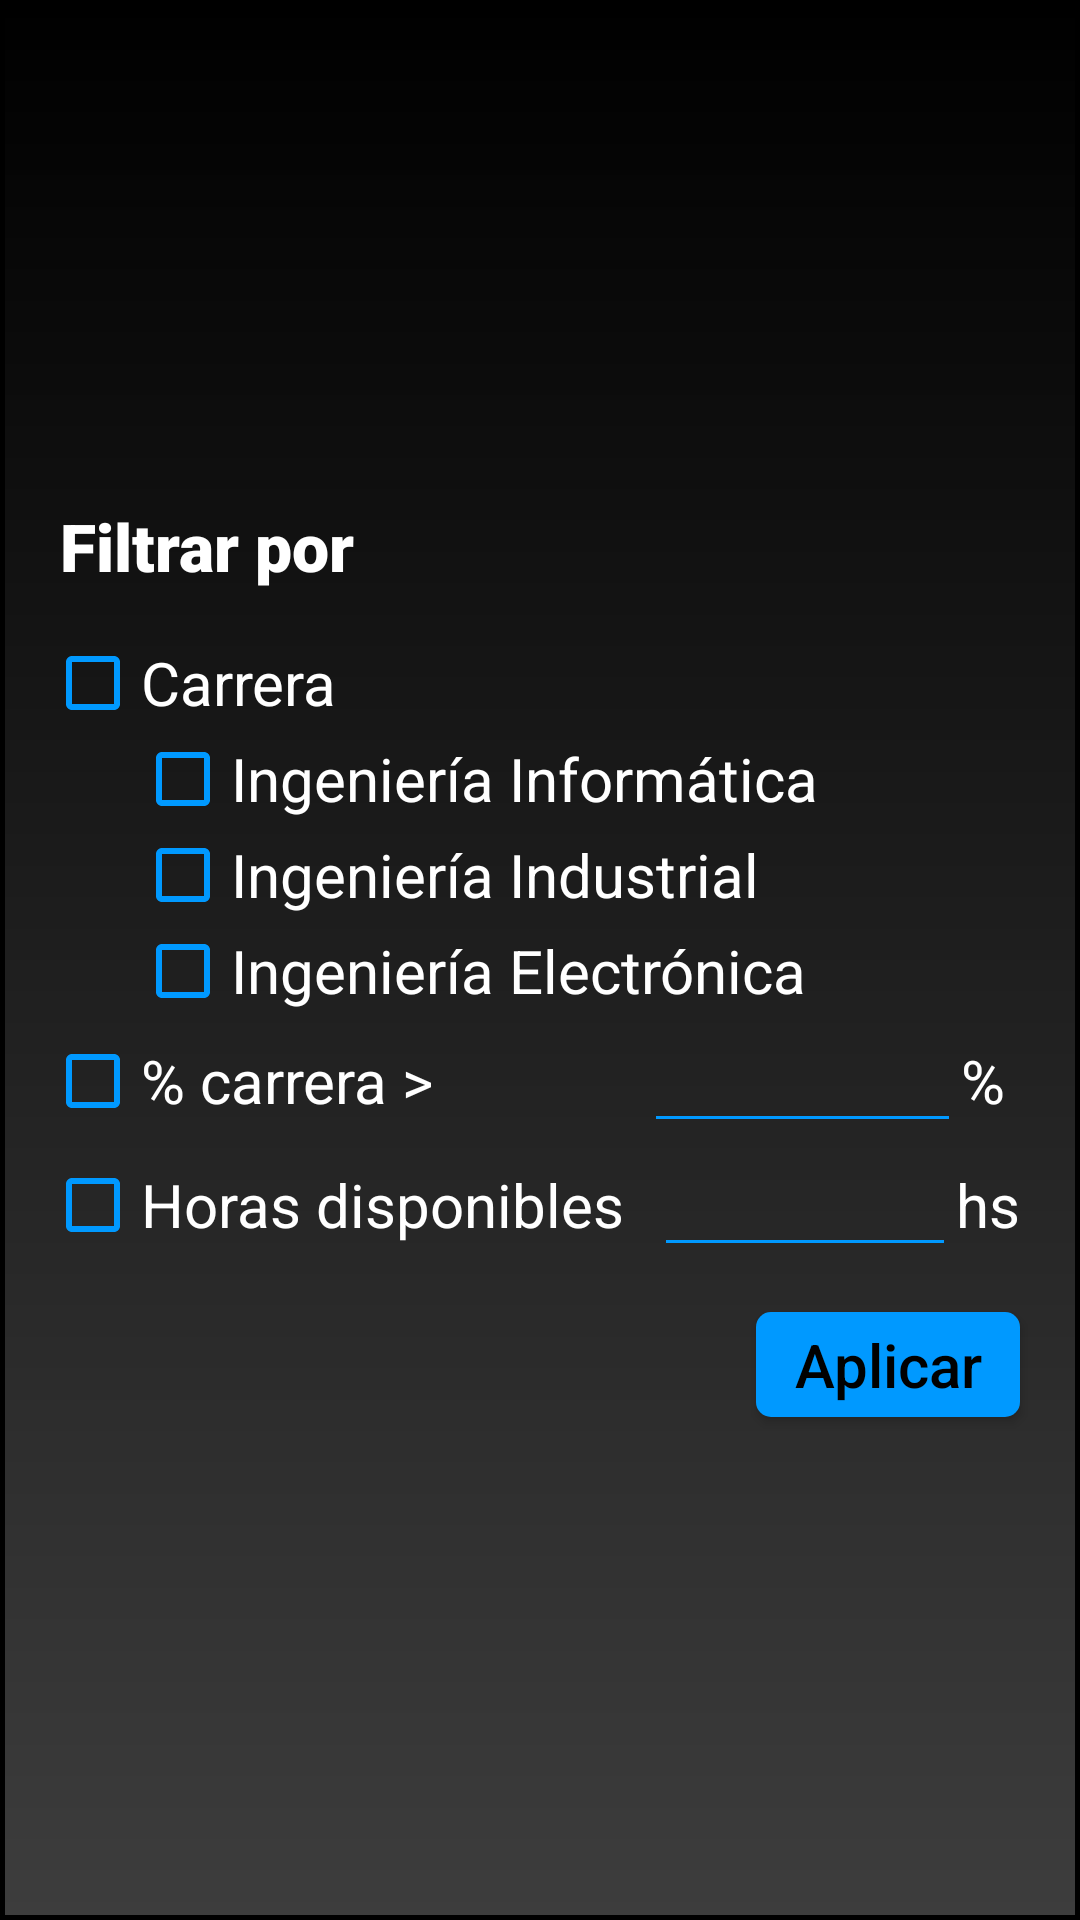

Android layout source for this screen:
<!-- AndroidManifest.xml: application theme AppTheme -->
<!-- res/layout/filter_dialog.xml -->
<?xml version="1.0" encoding="utf-8"?>
<LinearLayout xmlns:android="http://schemas.android.com/apk/res/android"
    xmlns:app="http://schemas.android.com/apk/res-auto"
    xmlns:tools="http://schemas.android.com/tools"
    tools:context=".MainActivity"
    android:layout_width="340dp"
    android:layout_height="wrap_content"
    android:layout_gravity="center"
    android:layout_marginLeft="8dp"
    android:layout_marginTop="5dp"
    android:layout_marginRight="8dp"
    android:layout_marginBottom="5dp"
    android:gravity="center"
    android:orientation="vertical"
    android:background="@drawable/black_gradient">

        <TextView
            android:id="@+id/close_dialog"
            android:layout_width="wrap_content"
            android:layout_height="wrap_content"
            android:layout_gravity="left"
            android:layout_marginLeft="20dp"
            android:layout_marginTop="15dp"
            android:fontFamily="sans-serif-black"
            android:textSize="@dimen/text_size_title_double_medium"
            android:background="@null"
            android:textColor="@android:color/white"
            android:src="@drawable/ic_nodev_black_40dp"
            android:text="@string/option_filter"/>

        <LinearLayout
            android:layout_width="match_parent"
            android:layout_height="wrap_content"
            android:orientation="vertical"
            android:layout_margin="15dp">
            <LinearLayout
                android:layout_width="wrap_content"
                android:layout_height="wrap_content"
                android:layout_gravity="left"
                android:layout_weight="1"
                android:gravity="center"
                android:orientation="horizontal"
                android:weightSum="1">
                <CheckBox
                    android:id="@+id/cb_carrera"
                    android:layout_width="wrap_content"
                    android:layout_height="wrap_content"
                    android:buttonTint="@color/colorPrimary"/>
                <TextView
                    android:id="@+id/txt_carrera"
                    android:layout_width="wrap_content"
                    android:layout_height="wrap_content"
                    android:fontFamily="sans-serif"
                    android:textSize="@dimen/text_size_title_medium"
                    android:text="@string/career"
                    android:textColor="@android:color/white" />
            </LinearLayout>
            <LinearLayout
                android:layout_width="wrap_content"
                android:layout_height="wrap_content"
                android:layout_gravity="left"
                android:layout_weight="1"
                android:layout_marginLeft="30dp"
                android:gravity="center"
                android:orientation="horizontal"
                android:weightSum="1">
                <CheckBox
                    android:id="@+id/cb_info"
                    android:layout_width="wrap_content"
                    android:layout_height="wrap_content"
                    android:buttonTint="@color/colorPrimary"/>
                <TextView
                    android:id="@+id/txt_info"
                    android:layout_width="wrap_content"
                    android:layout_height="wrap_content"
                    android:fontFamily="sans-serif"
                    android:textSize="@dimen/text_size_title_medium"
                    android:textColor="@android:color/white"
                    android:text="@string/filter_info"/>
            </LinearLayout>
            <LinearLayout
                android:layout_width="wrap_content"
                android:layout_height="wrap_content"
                android:layout_gravity="left"
                android:layout_weight="1"
                android:layout_marginLeft="30dp"
                android:gravity="center"
                android:orientation="horizontal"
                android:weightSum="1">
                <CheckBox
                    android:id="@+id/cb_indus"
                    android:layout_width="wrap_content"
                    android:layout_height="wrap_content"
                    android:buttonTint="@color/colorPrimary"/>
                <TextView
                    android:id="@+id/txt_indus"
                    android:layout_width="wrap_content"
                    android:layout_height="wrap_content"
                    android:fontFamily="sans-serif"
                    android:textSize="@dimen/text_size_title_medium"
                    android:textColor="@android:color/white"
                    android:text="@string/filter_indus"/>
            </LinearLayout>
            <LinearLayout
                android:layout_width="wrap_content"
                android:layout_height="wrap_content"
                android:layout_gravity="left"
                android:layout_weight="1"
                android:layout_marginLeft="30dp"
                android:gravity="center"
                android:orientation="horizontal"
                android:weightSum="1">
                <CheckBox
                    android:id="@+id/cb_elec"
                    android:layout_width="wrap_content"
                    android:layout_height="wrap_content"
                    android:buttonTint="@color/colorPrimary"/>
                <TextView
                    android:id="@+id/txt_elec"
                    android:layout_width="wrap_content"
                    android:layout_height="wrap_content"
                    android:fontFamily="sans-serif"
                    android:textSize="@dimen/text_size_title_medium"
                    android:textColor="@android:color/white"
                    android:text="@string/filter_elec"/>
            </LinearLayout>

            <LinearLayout
                android:layout_width="match_parent"
                android:layout_height="wrap_content"
                android:layout_gravity="left"
                android:gravity="center"
                android:orientation="horizontal">

                <CheckBox
                    android:id="@+id/cb_porcentaje"
                    android:layout_width="wrap_content"
                    android:layout_height="wrap_content"
                    android:buttonTint="@color/colorPrimary" />

                <TextView
                    android:id="@+id/txt_porcentaje"
                    android:layout_width="wrap_content"
                    android:layout_height="wrap_content"
                    android:fontFamily="sans-serif"
                    android:text="@string/filter_percentage"
                    android:textColor="@android:color/white"
                    android:textSize="@dimen/text_size_title_medium" />

                <EditText
                    android:id="@+id/edit_porcentaje"
                    android:layout_width="72dp"
                    android:layout_height="wrap_content"
                    android:layout_gravity="right"
                    android:layout_marginLeft="70dp"
                    android:layout_weight="1"
                    android:backgroundTint="@color/colorPrimary"
                    android:textColor="@android:color/white" />

                <TextView
                    android:layout_width="wrap_content"
                    android:layout_height="wrap_content"
                    android:text="%"
                    android:layout_marginEnd="10dp"
                    android:fontFamily="sans-serif"
                    android:textColor="@android:color/white"
                    android:textSize="@dimen/text_size_title_medium" />
            </LinearLayout>

            <LinearLayout
                android:layout_width="match_parent"
                android:layout_height="wrap_content"
                android:layout_gravity="left"
                android:layout_weight="1"
                android:gravity="center"
                android:orientation="horizontal">

                <CheckBox
                    android:id="@+id/cb_horas"
                    android:layout_width="wrap_content"
                    android:layout_height="wrap_content"
                    android:buttonTint="@color/colorPrimary"/>

                <TextView
                    android:id="@+id/dev_name"
                    android:layout_width="wrap_content"
                    android:layout_height="wrap_content"
                    android:fontFamily="sans-serif"
                    android:text="@string/hours"
                    android:textColor="@android:color/white"
                    android:textSize="@dimen/text_size_title_medium"/>

                <EditText
                    android:id="@+id/edit_horas"
                    android:layout_width="10dp"
                    android:layout_height="wrap_content"
                    android:backgroundTint="@color/colorPrimary"
                    android:textColor="@android:color/white"
                    android:layout_marginLeft="10dp"
                    android:layout_weight="1" />
                <TextView
                    android:layout_width="wrap_content"
                    android:layout_height="wrap_content"
                    android:text="hs"
                    android:layout_marginEnd="5dp"
                    android:fontFamily="sans-serif"
                    android:textColor="@android:color/white"
                    android:textSize="@dimen/text_size_title_medium" />
            </LinearLayout>
        </LinearLayout>
        <Button
            android:id="@+id/accept_btn"
            android:layout_width="wrap_content"
            android:layout_height="35dp"
            android:layout_marginRight="20dp"
            android:layout_marginBottom="15dp"
            android:text="@string/accept_button"
            android:textSize="@dimen/text_size_title_medium"
            android:textAllCaps="false"
            android:layout_gravity="right"
            android:textColor="@android:color/black"
            android:background="@drawable/button_filled"/>

</LinearLayout>

<!-- resources referenced by this layout -->
<resources>
  <color name="colorPrimary">#0099FF</color>
  <dimen name="text_size_title_double_medium">22sp</dimen>
  <dimen name="text_size_title_medium">20sp</dimen>
  <!-- drawable black_gradient (drawable) -->
  <?xml version="1.0" encoding="utf-8"?>
  <shape xmlns:android="http://schemas.android.com/apk/res/android"
      android:shape="rectangle">
      <gradient android:startColor="#000000"
          android:endColor="#3D3D3D"
          android:angle="270" />
      <stroke android:width="5px" android:color="#000000" />
  </shape>
  <!-- drawable button_filled (drawable) -->
  <?xml version="1.0" encoding="utf-8"?>
  <shape xmlns:android="http://schemas.android.com/apk/res/android"
      android:shape="rectangle">
      <corners android:radius="5dp" />
      <solid android:color="@color/colorPrimary" />
  </shape>
  <string name="accept_button">Aplicar</string>
  <string name="career">Carrera</string>
  <string name="filter_elec">Ingeniería Electrónica</string>
  <string name="filter_indus">Ingeniería Industrial</string>
  <string name="filter_info">Ingeniería Informática</string>
  <string name="filter_percentage">% carrera &gt;</string>
  <string name="hours">Horas disponibles</string>
  <string name="option_filter">Filtrar por</string>
  <style name="AppTheme" parent="Theme.AppCompat.Light.DarkActionBar">
          
          <item name="colorPrimary">@color/colorPrimary</item>
          <item name="colorPrimaryDark">@color/colorPrimaryDark</item>
          <item name="colorAccent">@color/colorAccent</item>
      </style>
  <color name="colorPrimaryDark">#007CCC</color>
  <color name="colorAccent">#D81B60</color>
</resources>
